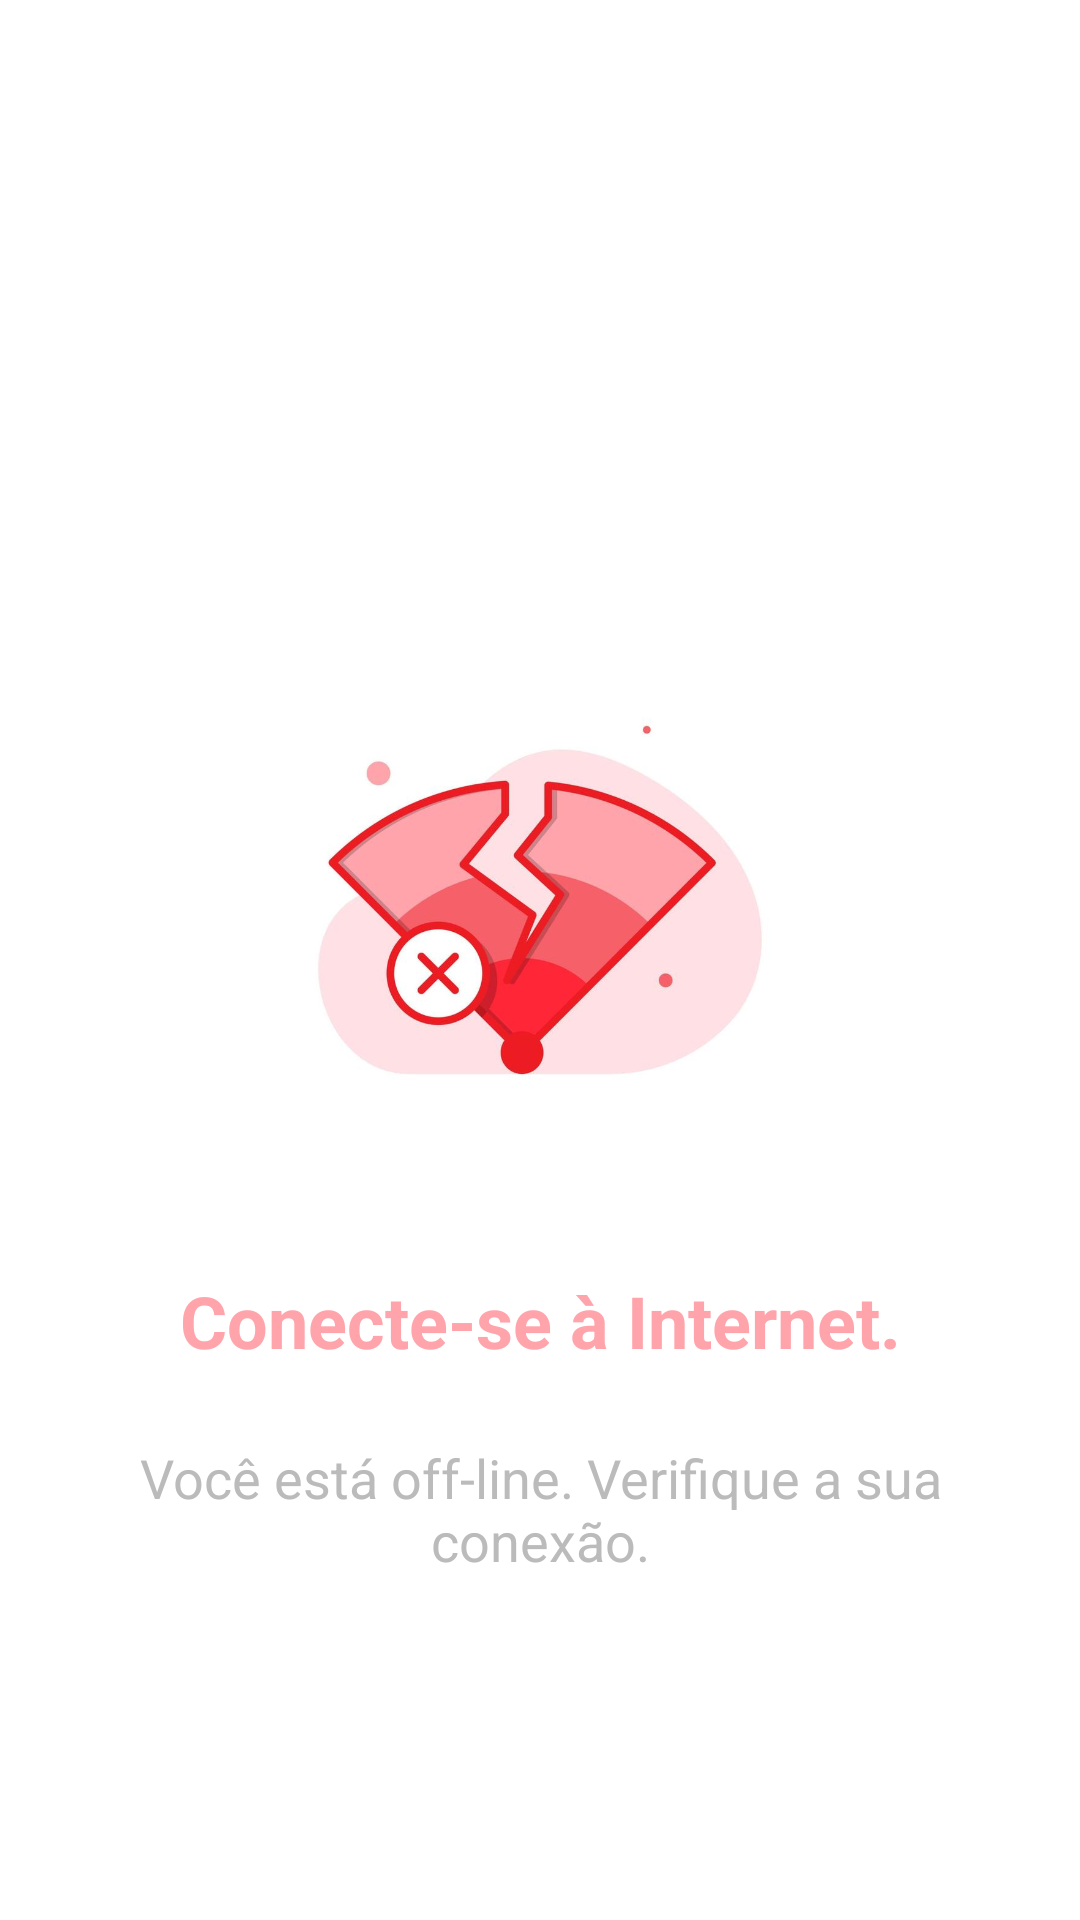

Android layout source for this screen:
<!-- AndroidManifest.xml: activity theme Theme.AppCompat.Light.NoActionBar -->
<!-- res/layout/activity_erro_rede.xml -->
<?xml version="1.0" encoding="utf-8"?>
<androidx.constraintlayout.widget.ConstraintLayout xmlns:android="http://schemas.android.com/apk/res/android"
    xmlns:app="http://schemas.android.com/apk/res-auto"
    xmlns:tools="http://schemas.android.com/tools"
    android:layout_width="match_parent"
    android:layout_height="match_parent"
    android:background="#FFFFFF"

    tools:context=".ErroRedeActivity">

<ImageView
android:id="@+id/astronautImage"
android:layout_width="200dp"
android:layout_height="200dp"
android:src="@drawable/notonline"
android:background="#FFFFFF"
app:layout_constraintTop_toTopOf="parent"
app:layout_constraintStart_toStartOf="parent"
app:layout_constraintEnd_toEndOf="parent"
app:layout_constraintBottom_toTopOf="@+id/titleText"
android:layout_marginTop="200dp" />

<TextView
android:id="@+id/titleText"
android:layout_width="wrap_content"
android:layout_height="wrap_content"
android:text="Conecte-se à Internet."
android:textSize="24sp"
android:textColor="#FFA4AB"
android:textStyle="bold"
android:padding="8dp"
app:layout_constraintTop_toBottomOf="@id/astronautImage"
app:layout_constraintStart_toStartOf="parent"
app:layout_constraintEnd_toEndOf="parent"
android:layout_marginTop="16dp" />

<TextView
android:id="@+id/subtitleText"
android:layout_width="0dp"
android:layout_height="wrap_content"
android:text="Você está off-line. Verifique a sua conexão."
android:textSize="18sp"
android:textColor="#BBBBBB"
android:textAlignment="center"
android:padding="8dp"
app:layout_constraintTop_toBottomOf="@id/titleText"
app:layout_constraintStart_toStartOf="parent"
app:layout_constraintEnd_toEndOf="parent"
android:layout_marginTop="8dp" />

    </androidx.constraintlayout.widget.ConstraintLayout>
<!-- resources referenced by this layout -->
<resources>
  <!-- drawable notonline: jpg bitmap (drawable, 30252 bytes) -->
</resources>
